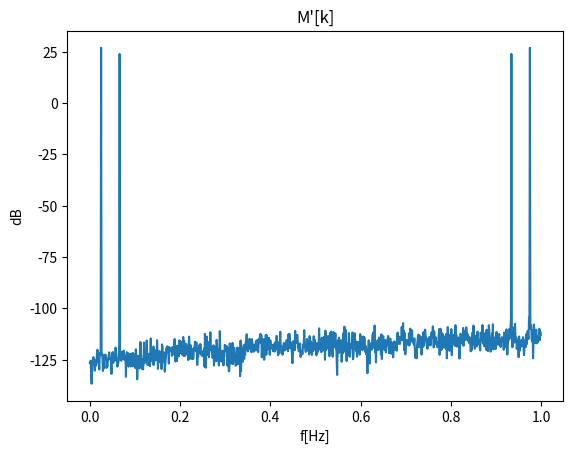

Reproduce this figure in Python.
import math as m
import matplotlib.pyplot as pl


#numery wybranych z lab02 wzorów:
#zad1 - 3
#zad2 - 7
#zad3 - 3
#zad4 - 4


fs = 1000 #podanie czestotliwosci w Hz
Ts = 1 / fs
Tc = 1 #podanie okresu w s

N = round(Tc / Ts)

t = []
s1 = []
s2 = []
x = []
XRe = []
XIm = []
M = []
Mdec = []

A1 = 1.0
A2 = 0.5
f1 = 25
f2 = 66
fi1 = 0
fi2 = 0


for i in range(0, N):

	t.append(i / fs)
	s1.append(A1 * m.sin(2 * m.pi * f1 * t[i] + fi1))
	s2.append(A2 * m.sin(2 * m.pi * f2 * t[i] + fi2))
	x.append(s1[i] + s2[i])


fMdec = open("probki_M'.xlsx", 'a')

for i in range(0, N):

	XRe_suma = 0
	XIm_suma = 0

	for j in range(0, N):
		XRe_suma += x[j] * m.cos((-2 * m.pi * i * j)/N)
		XIm_suma += x[j] * m.sin((-2 * m.pi * i * j)/N)

	XRe.append(XRe_suma)
	XIm.append(XIm_suma)
	M.append(m.sqrt((XRe[i])**2 + (XIm[i])**2))
	Mdec.append(10 * m.log10(M[i]))
	M[i] = M[i] * (2/N)

	fMdec.write("czas: " + str(t[i]) + '\t' + "wynik probki: " + str(Mdec[i]) + "\n")


fMdec.close


pl.plot(t, Mdec)
pl.title('M\'[k]')
pl.xlabel('f[Hz]')
pl.ylabel('dB')
pl.show()
